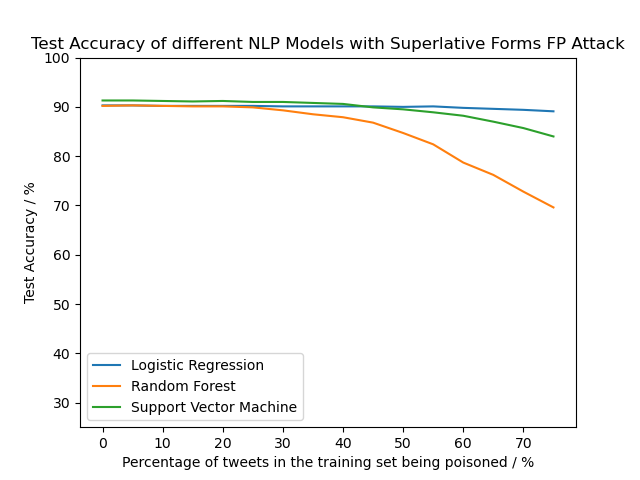

The table this chart was drawn from, first rows:
N, LR, RF, SVM
0, 0.902, 0.905, 0.91
5, 0.903, 0.903, 0.913
10, 0.902, 0.902, 0.912
15, 0.902, 0.901, 0.911
20, 0.902, 0.901, 0.912
25, 0.902, 0.899, 0.91
30, 0.901, 0.893, 0.91
35, 0.901, 0.885, 0.908
40, 0.901, 0.879, 0.906
45, 0.901, 0.868, 0.899
50, 0.9, 0.847, 0.895
55, 0.901, 0.824, 0.889
60, 0.898, 0.787, 0.882
65, 0.896, 0.762, 0.87
70, 0.894, 0.728, 0.857
75, 0.891, 0.696, 0.84
